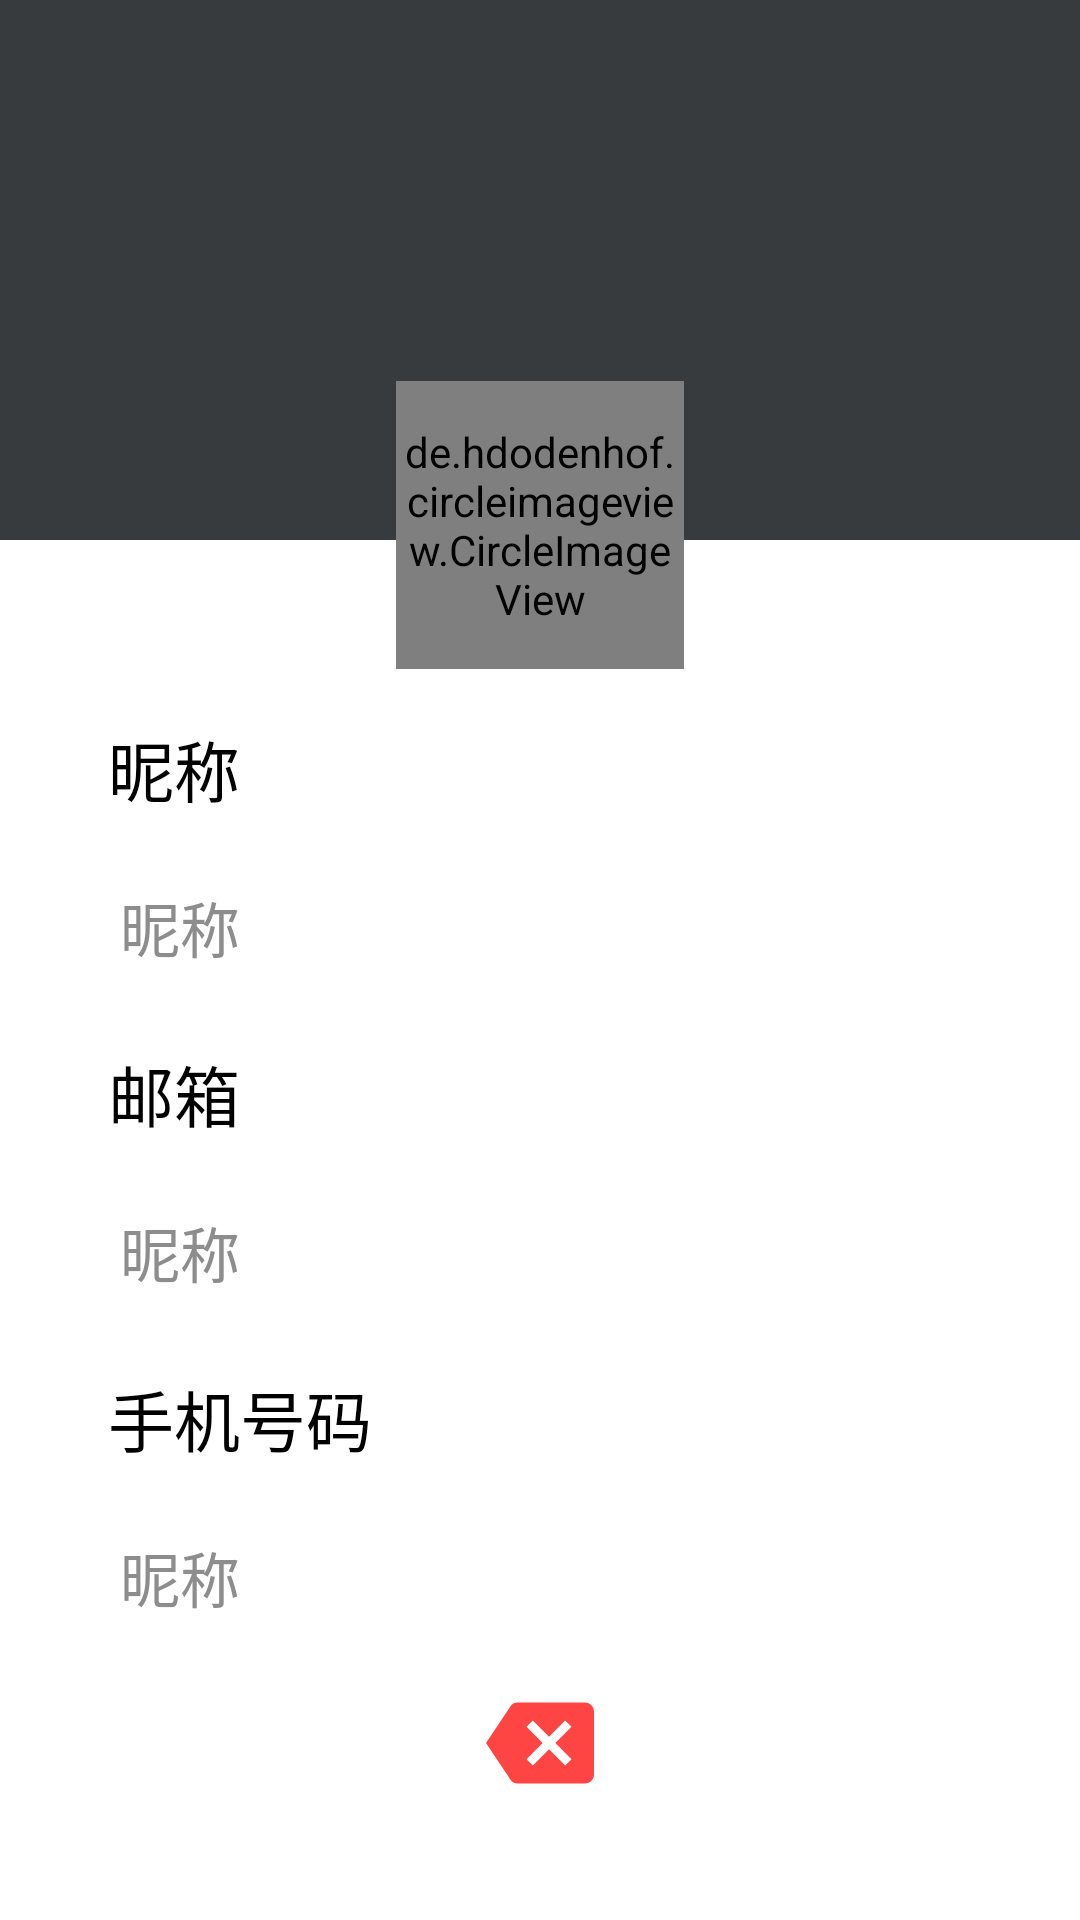

This screen was rendered from an Android layout file. Write that file and the resources it references.
<!-- AndroidManifest.xml: application theme NetWorkChat -->
<!-- res/layout/activity_person.xml -->
<?xml version="1.0" encoding="utf-8"?>
<FrameLayout xmlns:android="http://schemas.android.com/apk/res/android"
    xmlns:app="http://schemas.android.com/apk/res-auto"
    android:orientation="vertical"
    android:layout_width="match_parent"
    android:layout_height="match_parent"
    android:background="@android:color/white">

    <ImageView
        android:id="@+id/background"
        android:layout_width="match_parent"
        android:layout_height="180dp"
        android:background="@color/network_chat_primary"/>

    <de.hdodenhof.circleimageview.CircleImageView
        android:id="@+id/head_pic"
        android:layout_width="96dp"
        android:layout_height="96dp"
        android:layout_gravity="center_horizontal"
        android:layout_marginTop="127dp"
        android:src="@mipmap/ic_launcher_round"
        app:civ_border_color="#f8f8f8"
        app:civ_border_width="2dp"
        android:transitionName="myPicture"/>

    <LinearLayout
        android:layout_width="match_parent"
        android:layout_height="match_parent"
        android:layout_marginTop="240dp"
        android:layout_marginStart="36dp"
        android:layout_marginEnd="36dp"
        android:orientation="vertical">

        <TextView
            android:layout_width="match_parent"
            android:layout_height="wrap_content"
            android:text="昵称"
            android:textSize="22sp"
            android:textColor="@android:color/black"/>

        <EditText
            android:id="@+id/name"
            android:layout_width="match_parent"
            android:layout_height="wrap_content"
            android:layout_marginTop="12dp"
            android:text="昵称"
            android:textSize="20sp"
            android:maxLines="1"
            android:textColor="@color/text_dark"/>

        <TextView
            android:layout_width="match_parent"
            android:layout_height="wrap_content"
            android:layout_marginTop="18dp"
            android:text="邮箱"
            android:textSize="22sp"
            android:textColor="@android:color/black"/>

        <EditText
            android:id="@+id/mail"
            android:layout_width="match_parent"
            android:layout_height="wrap_content"
            android:layout_marginTop="12dp"
            android:text="昵称"
            android:textSize="20sp"
            android:maxLines="1"
            android:textColor="@color/text_dark"/>

        <TextView
            android:layout_width="match_parent"
            android:layout_height="wrap_content"
            android:layout_marginTop="18dp"
            android:text="手机号码"
            android:textSize="22sp"
            android:textColor="@android:color/black"/>

        <EditText
            android:id="@+id/phone"
            android:layout_width="match_parent"
            android:layout_height="wrap_content"
            android:layout_marginTop="12dp"
            android:text="昵称"
            android:textSize="20sp"
            android:maxLines="1"
            android:textColor="@color/text_dark"/>

        <ImageView
            android:id="@+id/exit"
            android:layout_width="wrap_content"
            android:layout_height="wrap_content"
            android:layout_gravity="center"
            android:layout_marginTop="16dp"
            app:srcCompat="@drawable/ic_person_back"/>

    </LinearLayout>


</FrameLayout>
<!-- resources referenced by this layout -->
<resources>
  <color name="network_chat_primary">#373b3e</color>
  <color name="text_dark">#8d8d8d</color>
  <!-- drawable ic_person_back (drawable) -->
  <vector android:height="36dp" android:viewportHeight="24.0"
      android:viewportWidth="24.0"
      android:width="36dp"
      xmlns:android="http://schemas.android.com/apk/res/android">
      <path
          android:fillColor="@android:color/holo_red_light"
          android:pathData="M22,3L7,3c-0.69,0 -1.23,0.35 -1.59,0.88L0,12l5.41,8.11c0.36,0.53 0.9,0.89 1.59,0.89h15c1.1,0 2,-0.9 2,-2L24,5c0,-1.1 -0.9,-2 -2,-2zM19,15.59L17.59,17 14,13.41 10.41,17 9,15.59 12.59,12 9,8.41 10.41,7 14,10.59 17.59,7 19,8.41 15.41,12 19,15.59z"/>
  </vector>
  <style name="NetWorkChat" parent="@style/Theme.AppCompat.Light.NoActionBar">
          <item name="colorPrimary">@color/network_chat_primary</item>
          <item name="colorPrimaryDark">@color/network_chat_primary_dark</item>
          <item name="colorAccent">@color/network_chat_accent</item>
          <item name="android:textColorPrimary">@android:color/white</item>
          <item name="android:textColorPrimaryInverse">@android:color/black</item>
          <item name="android:textColor">@color/text_dark</item>
          <item name="android:windowBackground">@color/light_grey</item>
          <item name="android:windowTranslucentStatus">true</item>
      </style>
  <color name="network_chat_primary_dark">#373b3e</color>
  <color name="network_chat_accent">#3F51B5</color>
  <color name="light_grey">#E0E0E0</color>
</resources>
